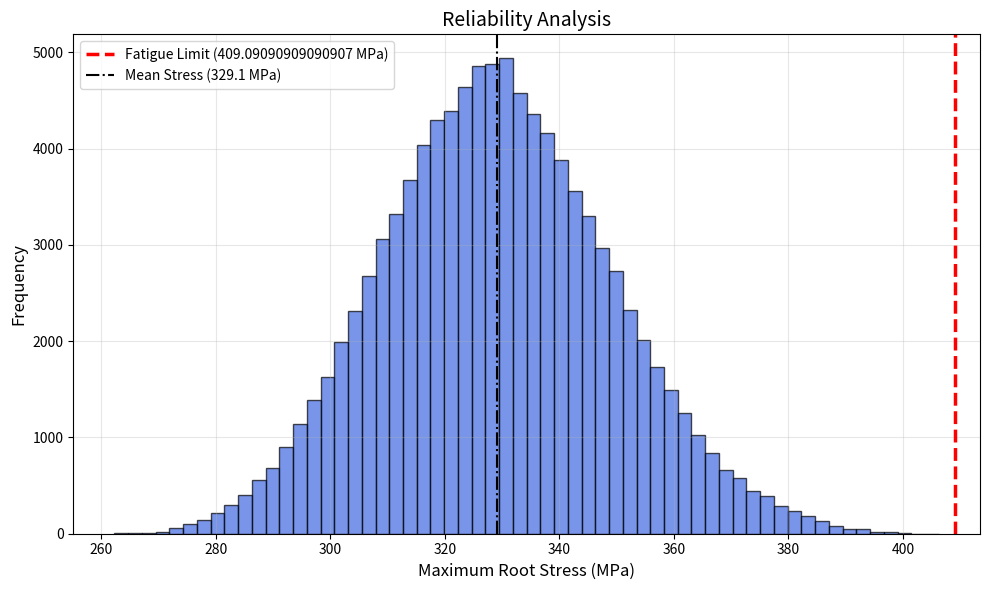
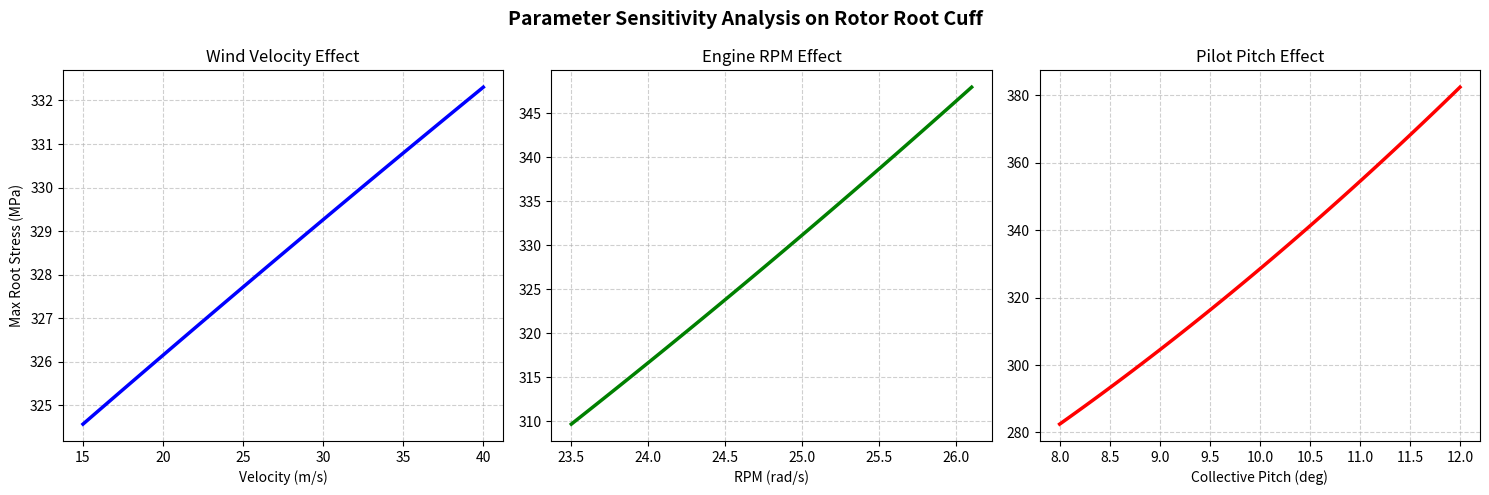

These charts were generated, in order, by the following Python code:
#MONTE CARLO WITH RESPONSE SURFACE MODEL
import numpy as np
import matplotlib.pyplot as plt
from scipy.optimize import curve_fit

# ==========================================
# 1. GROUND TRUTH DATA (From ANSYS FSI)
# ==========================================
# [Velocity, RPM, Pitch]
X_data = np.array([
    [15.0, 23.50, 10.0], [40.0, 23.50, 10.0],
    [15.0, 26.10, 10.0], [40.0, 26.10, 10.0],
    [15.0, 24.82,  8.0], [40.0, 24.82,  8.0],
    [15.0, 24.82, 12.0], [40.0, 24.82, 12.0],
    [27.5, 23.50,  8.0], [27.5, 26.10,  8.0],
    [27.5, 23.50, 12.0], [27.5, 26.10, 12.0],
    [27.5, 24.82, 10.0]  # Center point
])

# Resulting Max Stress (MPa)
Y_data = np.array([304.57, 314.89, 344.13, 351.4, 279.71, 285.67, 378.35, 385.81, 264.24, 300.8, 362.74, 403.23, 328.49])

# ==========================================
# 2. TRAIN THE RESPONSE SURFACE MODEL (RSM)
# ==========================================
# Define a 2nd-order polynomial function for 3 variables
def rsm_poly(X, c0, c1, c2, c3, c11, c22, c33, c12, c13, c23):
    v, r, p = X
    return (c0 + c1*v + c2*r + c3*p + 
            c11*v**2 + c22*r**2 + c33*p**2 + 
            c12*v*r + c13*v*p + c23*r*p)

# Transpose X_data to match curve_fit signature (3, 13)
popt, pcov = curve_fit(rsm_poly, X_data.T, Y_data)

# 3. MONTE CARLO SIMULATION (10,000 RUNS)
n_runs = 100000
vel_mc = np.random.normal(loc=27.5, scale=5.0, size=n_runs)   
rpm_mc = np.random.normal(loc=24.82, scale=0.5, size=n_runs)  
pitch_mc = np.random.normal(loc=10.0, scale=0.75, size=n_runs)


vel_mc = np.clip(vel_mc, 15.0, 40.0)
rpm_mc = np.clip(rpm_mc, 23.5, 26.1)
pitch_mc = np.clip(pitch_mc, 8.0, 12.0)


X_mc = np.vstack((vel_mc, rpm_mc, pitch_mc))
stresses_mc = rsm_poly(X_mc, *popt)

# 4. RELIABILITY ANALYSIS
FoS = 1.1
fatigue_limit_mpa = 450.0 / FoS
mean_stress = np.mean(stresses_mc)
max_sim_stress = np.max(stresses_mc)
p99_stress = np.percentile(stresses_mc, 99)
failures = np.sum(stresses_mc > fatigue_limit_mpa)
prob_failure = (failures / n_runs) * 100.0
RMSE1 = 0
for i in range(len(Y_data)):
    error = Y_data[i] - rsm_poly(X_data[i], *popt)
    RMSE1 += (error**2)
RMSE = np.sqrt(RMSE1/len(Y_data))
print("-"*45)
print("-"*45)
print(f"RMSE in curve_fit = {RMSE:.5f}")
print(f"Mean Operating Stress:   {mean_stress:.2f} MPa")
print(f"99th Percentile Stress:  {p99_stress:.2f} MPa")
print(f"Maximum Stress Hit:      {max_sim_stress:.2f} MPa")
print(f"Probability of Failure:  {prob_failure:.7f}%")
print("-"*45)
print("-"*45)
plt.figure(figsize=(10, 6))
plt.hist(stresses_mc, bins=60, color='royalblue', edgecolor='black', alpha=0.7)
plt.axvline(fatigue_limit_mpa, color='red', linestyle='--', linewidth=2.5, label=f'Fatigue Limit ({fatigue_limit_mpa} MPa)')
plt.axvline(mean_stress, color='black', linestyle='-.', linewidth=1.5, label=f'Mean Stress ({mean_stress:.1f} MPa)')

plt.title("Reliability Analysis", fontsize=14)
plt.xlabel("Maximum Root Stress (MPa)", fontsize=12)
plt.ylabel("Frequency", fontsize=12)
plt.legend()
plt.grid(True, alpha=0.3)
plt.tight_layout()


# 5. SENSITIVITY ANALYSIS (MAIN EFFECTS)
fig, axes = plt.subplots(1, 3, figsize=(15, 5))

v_sweep = np.linspace(15.0, 40.0, 50)
stress_v = rsm_poly((v_sweep, 24.82, 10.0), *popt)
axes[0].plot(v_sweep, stress_v, 'b-', linewidth=2.5)
axes[0].set(title="Wind Velocity Effect", xlabel="Velocity (m/s)", ylabel="Max Root Stress (MPa)")

r_sweep = np.linspace(23.5, 26.1, 50)
stress_r = rsm_poly((27.5, r_sweep, 10.0), *popt)
axes[1].plot(r_sweep, stress_r, 'g-', linewidth=2.5)
axes[1].set(title="Engine RPM Effect", xlabel="RPM (rad/s)")

p_sweep = np.linspace(8.0, 12.0, 50)
stress_p = rsm_poly((27.5, 24.82, p_sweep), *popt)
axes[2].plot(p_sweep, stress_p, 'r-', linewidth=2.5)
axes[2].set(title="Pilot Pitch Effect", xlabel="Collective Pitch (deg)")

for ax in axes: 
    ax.grid(True, linestyle='--', alpha=0.6)

plt.suptitle("Parameter Sensitivity Analysis on Rotor Root Cuff", fontsize=14, fontweight='bold')
plt.tight_layout()
plt.show()
